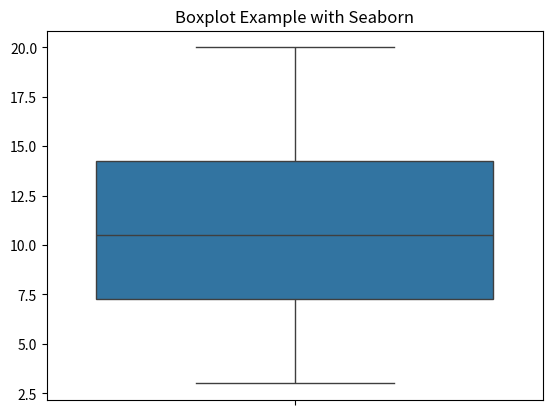

Python code for this plot:
import seaborn as sns
import matplotlib.pyplot as plt

# Sample data
data = [12, 7, 3, 15, 10, 18, 5, 8, 20, 11]

# Create a boxplot
sns.boxplot(data=data)

# Add title
plt.title("Boxplot Example with Seaborn")

# Show the plot
plt.show()
